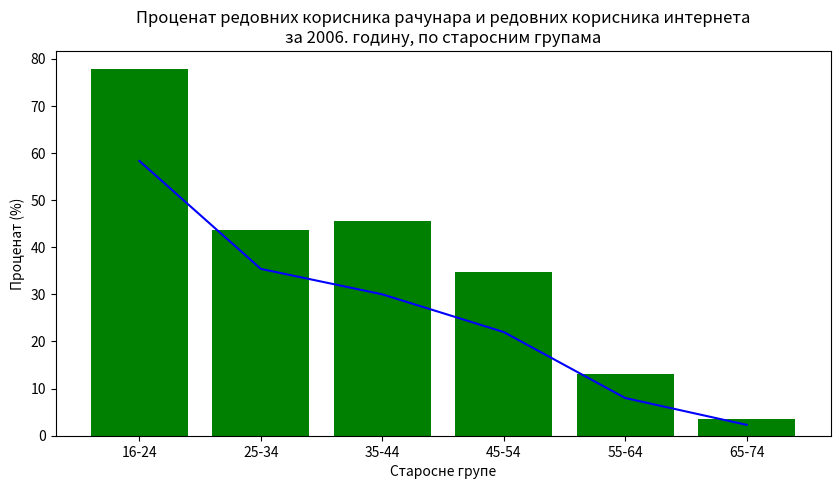

Here is the Python script that generated this plot:
starosneGrupe      = ["16-24", "25-34", "35-44", "45-54", "55-64", "65-74"]
korisniciRacunara  = [77.8,    43.6,    45.5,    34.8,    13.0,    3.5]
korisniciInterneta = [58.3,    35.4,    30.0,    22.0,    8.0,     2.3]

import matplotlib.pyplot as plt
plt.figure(figsize=(10,5))
plt.bar(starosneGrupe, korisniciRacunara, color = "g")
plt.plot(starosneGrupe, korisniciInterneta, color = "b")
plt.title("Проценат редовних корисника рачунара и редовних корисника интернета\nза 2006. годину, по старосним групама")
plt.xlabel("Старосне групе")
plt.ylabel("Проценат (%)")
plt.show()
plt.close()

starosneGrupe  = ["0-9", "10-19", "20-29", "30-39", "40-49", "50-59", "60-69", "70-79", "80 и више"]
brojStanovnika = [657289, 697761, 826153,  967875,  966253,  958561,  1034478, 578595,  314479]

teniseri = ["Đoković", "Nadal", "Federer", "Del Potro", "Zverev", "Anderson", "Čilić", "Thiem", "Nishikori", "Isner"]
poeni    = [8045,      7480,    6020,      5300,        5085,     4310,       4050,    3895,    3390,        3155]

meseci =               ["Јан", "Феб", "Мар", "Апр", "Мај", "Јун", "Јул", "Авг", "Сеп", "Окт", "Нов", "Дец"]
SjenicaMaxPoMesecima = [ 14.0,  19.4,  21.9,  24.3,  28.8,  31.5,  33.5,  32.8,  29.7,  26.5,  20.2,  18.0]
SjenicaMinPoMesecima = [-35.6, -31.0, -25.0,  -8.3,  -6.4,  -3.7,  -0.4,  -1.3,  -9.3, -10.7, -26.2, -29.6]

merenja   = ["6 мес", "1,5 год", "2,5 год", "3,5 год", "4,5 год", "5,5 год", "6,5 год"]
masaKG    = [5.9,     11.5,      14.8,      20.5,      22.0,      24.2,      29.0     ]
visinaCM  = [62.0,    84.0,      97.0,      115.0,     122.5,     131.5,     135.0    ]

BMI = [0, 0, 0, 0, 0, 0, 0]
for i in range(0, 7):
    BMI[i] = masaKG[i] / (visinaCM[i] / 100.0)**2
